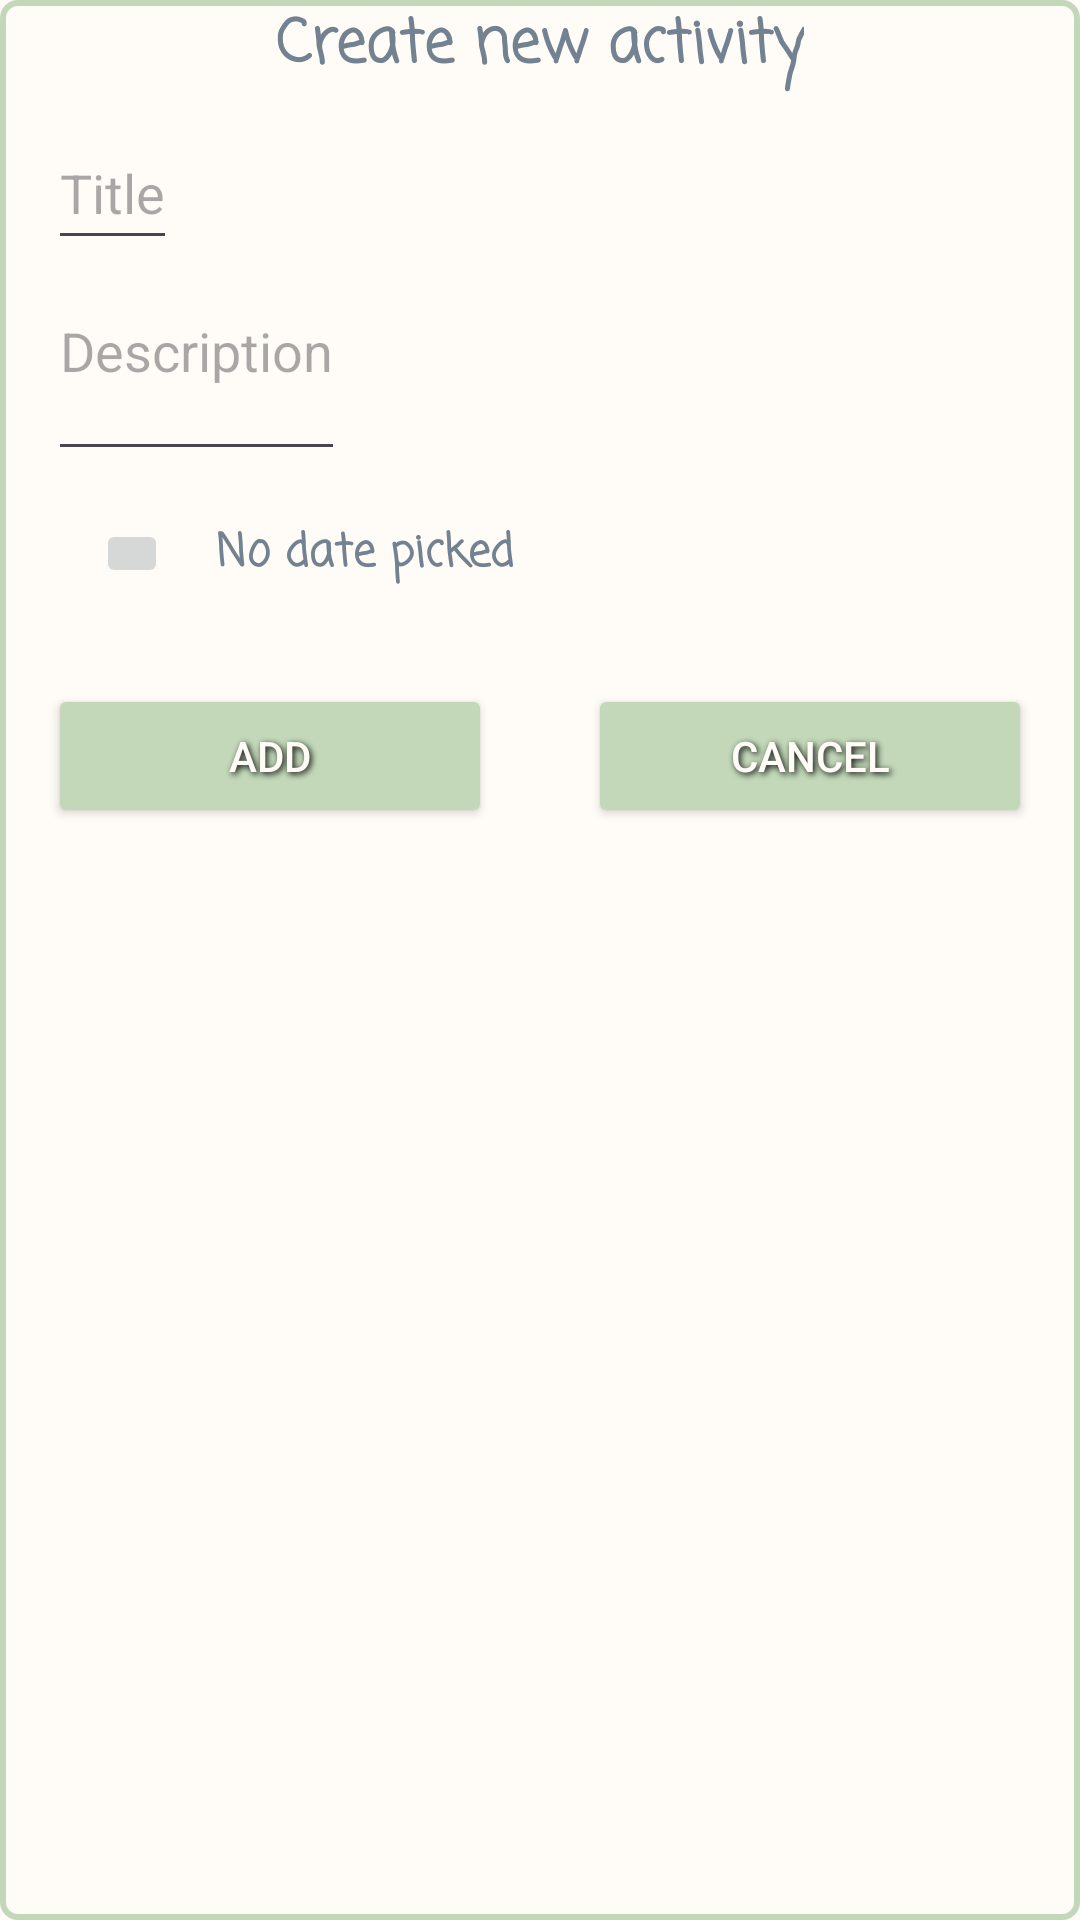

The Android layout XML behind this screen, and the referenced resources:
<!-- AndroidManifest.xml: application theme Theme.Grannar -->
<!-- res/layout/calender_make_new_event_dialog.xml -->
<?xml version="1.0" encoding="utf-8"?>
<LinearLayout xmlns:android="http://schemas.android.com/apk/res/android"
             android:layout_width="match_parent"
             android:layout_height="wrap_content"
            android:orientation="vertical"
            android:background="@drawable/border1">

    <TextView
        android:layout_width="wrap_content"
        android:layout_height="wrap_content"
        android:layout_gravity="center"
        android:fontFamily="casual"
        android:text="Create new activity"
        android:textColor="@color/dark_blue"
        android:textSize="20sp"
        android:textStyle="bold"/>

        <EditText
            android:layout_marginTop="8dp"
            android:id="@+id/etNewEventPopUp"
            android:layout_marginStart="16dp"
            android:layout_width="wrap_content"
            android:layout_height="48dp"
            android:hint="Title"/>

    <EditText
        android:id="@+id/etNewEventPopUPMoreInfo"
        android:layout_width="wrap_content"
        android:layout_height="wrap_content"
        android:layout_marginStart="16dp"
        android:layout_marginTop="8dp"
        android:gravity="top"
        android:hint="Description"
        android:inputType="textNoSuggestions|textMultiLine"
        android:maxLines="2"
        android:minLines="2" />

    <LinearLayout
        android:layout_width="match_parent"
        android:layout_height="wrap_content"
        android:orientation="horizontal"
        android:layout_margin="16dp">

        <ImageButton
            android:id="@+id/btnNewEventPopUpPickDate"
            android:layout_width="wrap_content"
            android:layout_height="match_parent"
            android:src="@drawable/calendar_month"
            android:layout_marginStart="16dp"
            android:scaleType="centerCrop"/>
        <TextView
            android:id="@+id/tvNewEventPopUpSelectedDate"
            android:layout_width="wrap_content"
            android:layout_height="wrap_content"
            android:text="No date picked"
            android:textSize="15sp"
            android:fontFamily="casual"
            android:textColor="@color/dark_blue"
            android:textStyle="bold"
            android:layout_marginStart="16dp"/>
</LinearLayout>

    <LinearLayout
        android:layout_width="match_parent"
        android:layout_height="wrap_content"
        android:orientation="horizontal">

        <Button
            android:id="@+id/btnAddNewEventPopUp"
            android:layout_width="0dp"
            android:layout_weight="1"
            android:layout_height="wrap_content"
            android:layout_margin="16dp"
            android:backgroundTint="@color/green"
            android:shadowColor="#000000"
            android:shadowDx="2"
            android:shadowDy="2"
            android:shadowRadius="5"
            android:text="Add"
            android:textColor="@color/powder"/>

        <Button
        android:id="@+id/btnbtnAddNewEventPopUpCancel"
            android:layout_width="0dp"
            android:layout_height="wrap_content"
            android:layout_weight="1"
            android:layout_margin="16dp"
            android:backgroundTint="@color/green"
            android:shadowColor="#000000"
            android:shadowDx="2"
            android:shadowDy="2"
            android:shadowRadius="5"
            android:text="Cancel"
            android:textColor="@color/powder"/>
</LinearLayout>

</LinearLayout>
<!-- resources referenced by this layout -->
<resources>
  <color name="dark_blue">#738290</color>
  <color name="green">#C2D8B9</color>
  <color name="powder">#FFFCF7</color>
  <!-- drawable border1 (drawable) -->
  <?xml version="1.0" encoding="utf-8"?>
  <shape xmlns:android="http://schemas.android.com/apk/res/android" android:shape="rectangle">
      <corners
  
          android:radius="5dp"
  
          />
  
      <stroke
          android:color="@color/green"
          android:width="2dp"/>
  
      <solid
          android:color="@color/powder"/>
  </shape>
  <style name="Theme.Grannar" parent="Base.Theme.Grannar" />
  <style name="Base.Theme.Grannar" parent="Theme.Material3.DayNight.NoActionBar">
  
          <item name="colorPrimary">@color/green</item>
  
          <item name="android:statusBarColor">?attr/colorPrimary</item>
  
          <item name="android:windowBackground">@color/powder</item>
          
          
      </style>
</resources>
